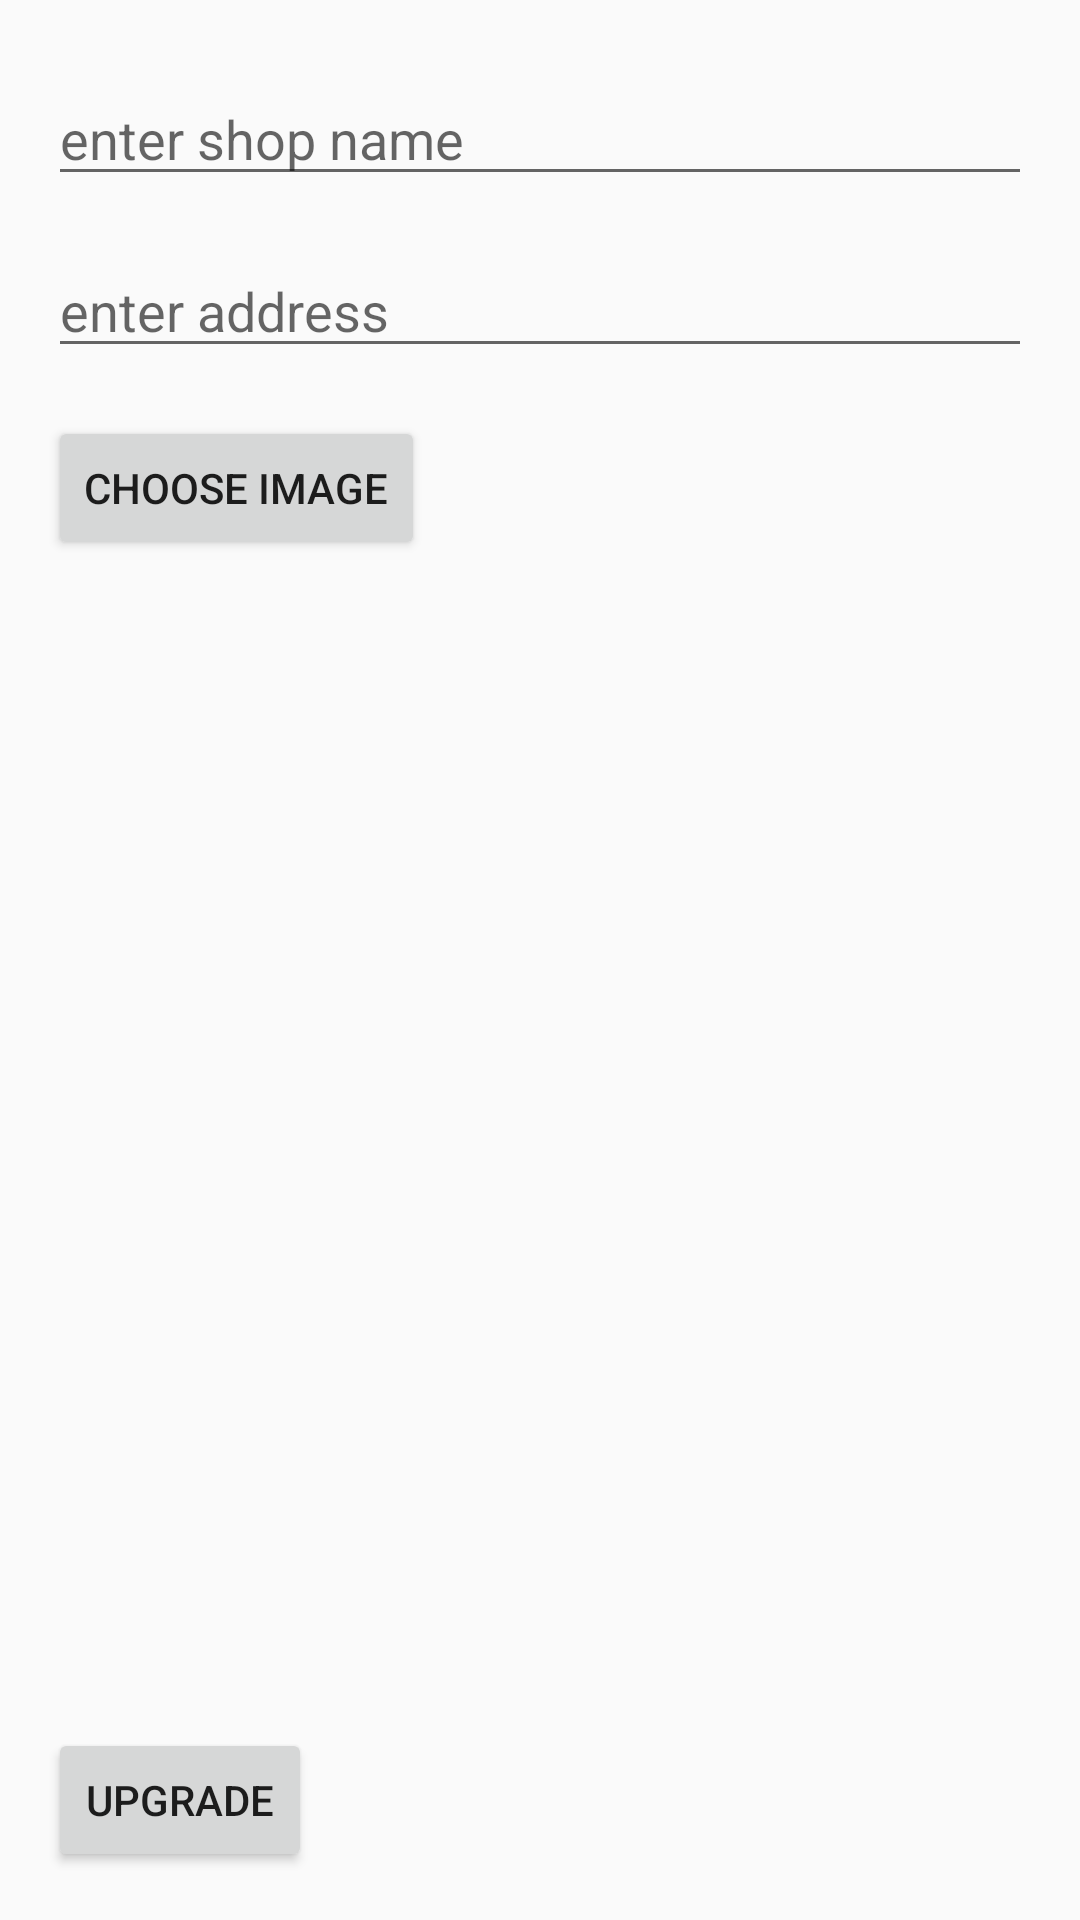

The Android layout XML behind this screen, and the referenced resources:
<!-- AndroidManifest.xml: application theme Theme.ApniDukan -->
<!-- res/layout/activity_upgrade_shop_keeper.xml -->
<?xml version="1.0" encoding="utf-8"?>
<androidx.constraintlayout.widget.ConstraintLayout xmlns:android="http://schemas.android.com/apk/res/android"
    xmlns:app="http://schemas.android.com/apk/res-auto"
    xmlns:tools="http://schemas.android.com/tools"
    android:layout_width="match_parent"
    android:layout_height="match_parent"
    tools:context=".UpgradeShopKeeperActivity">

    <EditText
        android:id="@+id/upShopName"
        android:layout_width="0dp"
        android:layout_height="wrap_content"
        android:layout_marginStart="16dp"
        android:layout_marginTop="24dp"
        android:layout_marginEnd="16dp"
        android:ems="10"
        android:hint="enter shop name"
        android:inputType="textPersonName"
        app:layout_constraintEnd_toEndOf="parent"
        app:layout_constraintStart_toStartOf="parent"
        app:layout_constraintTop_toTopOf="parent" />

    <EditText
        android:id="@+id/uShopAddress"
        android:layout_width="0dp"
        android:layout_height="wrap_content"
        android:layout_marginStart="16dp"
        android:layout_marginTop="16dp"
        android:layout_marginEnd="16dp"
        android:ems="10"
        android:hint="enter address"
        android:inputType="textPersonName"
        app:layout_constraintEnd_toEndOf="parent"
        app:layout_constraintStart_toStartOf="parent"
        app:layout_constraintTop_toBottomOf="@+id/upShopName" />

    <Button
        android:id="@+id/uChooseImageButton"
        android:layout_width="wrap_content"
        android:layout_height="wrap_content"
        android:layout_marginStart="16dp"
        android:layout_marginTop="16dp"
        android:text="Choose Image"
        app:layout_constraintStart_toStartOf="parent"
        app:layout_constraintTop_toBottomOf="@+id/uShopAddress" />

    <ImageView
        android:id="@+id/uChoosenImageView"
        android:layout_width="150dp"
        android:layout_height="150dp"
        android:layout_marginStart="16dp"
        android:layout_marginTop="16dp"
        app:layout_constraintStart_toStartOf="parent"
        app:layout_constraintTop_toBottomOf="@+id/uChooseImageButton"
        app:srcCompat="@drawable/discounted2" />

    <Button
        android:id="@+id/uUpgradeButton"
        android:layout_width="wrap_content"
        android:layout_height="wrap_content"
        android:layout_marginStart="16dp"
        android:layout_marginBottom="16dp"
        android:text="Upgrade"
        app:layout_constraintBottom_toBottomOf="parent"
        app:layout_constraintStart_toStartOf="parent" />

</androidx.constraintlayout.widget.ConstraintLayout>
<!-- resources referenced by this layout -->
<resources>
  <style name="Theme.ApniDukan" parent="Theme.AppCompat.Light.NoActionBar">
          
          <item name="colorPrimary">@color/purple_500</item>
          <item name="colorPrimaryVariant">@color/purple_700</item>
          <item name="colorOnPrimary">@color/white</item>
          
          <item name="colorSecondary">@color/teal_200</item>
          <item name="colorSecondaryVariant">@color/teal_700</item>
          <item name="colorOnSecondary">@color/black</item>
          
          <item name="android:statusBarColor" tools:targetApi="l">?attr/colorPrimaryVariant</item>
          
      </style>
  <color name="purple_500">#FF6200EE</color>
  <color name="purple_700">#D3D3D3</color>
  <color name="white">#FFFFFFFF</color>
  <color name="teal_200">#FF03DAC5</color>
  <color name="teal_700">#FF018786</color>
  <color name="black">#FF000000</color>
</resources>
